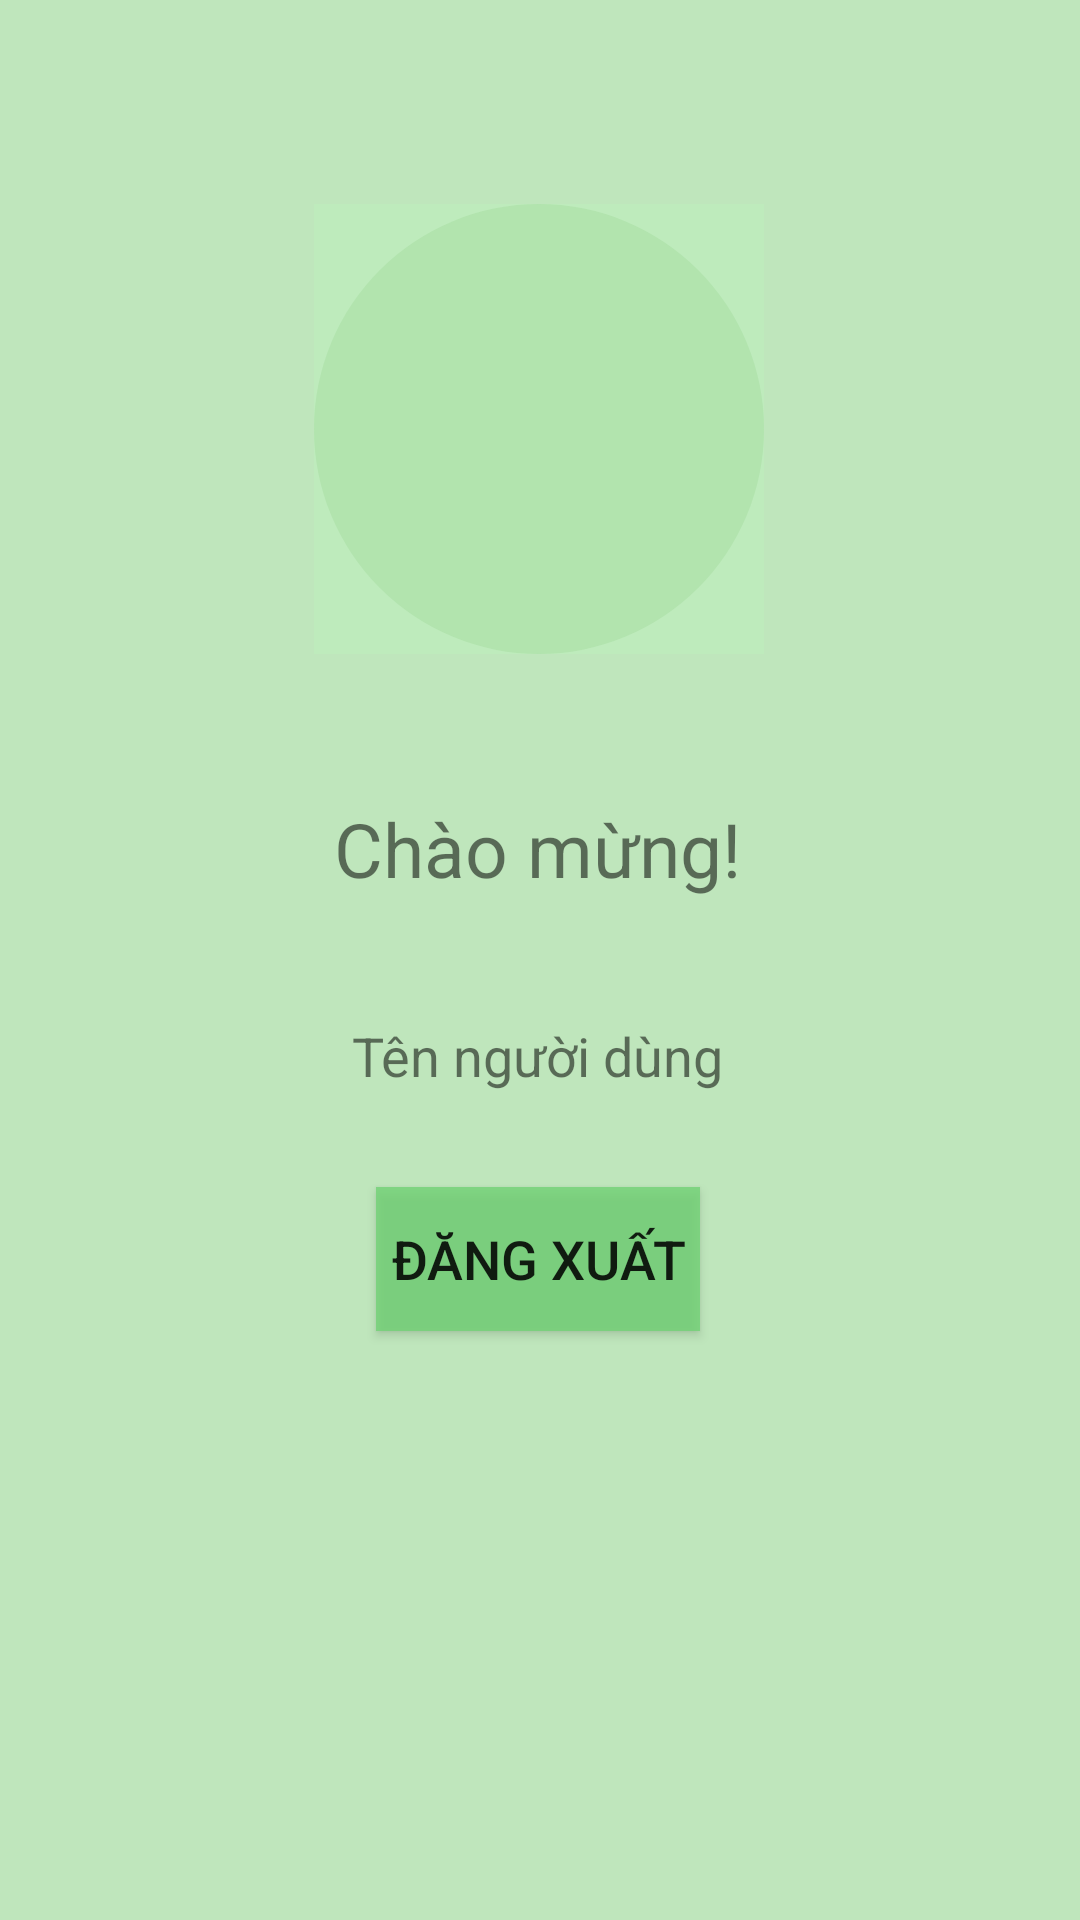

Layout XML and referenced resources for this Android screen:
<!-- AndroidManifest.xml: application theme Theme.Report -->
<!-- res/layout/activity_success.xml -->
<?xml version="1.0" encoding="utf-8"?>
<androidx.constraintlayout.widget.ConstraintLayout xmlns:android="http://schemas.android.com/apk/res/android"
    xmlns:app="http://schemas.android.com/apk/res-auto"
    xmlns:tools="http://schemas.android.com/tools"
    android:layout_width="match_parent"
    android:layout_height="match_parent"
    android:background="#B9AADFA6"
    android:clickable="true"
    android:weightSum="15">

    <TextView
        android:id="@+id/textViewWelcome"
        android:layout_width="wrap_content"
        android:layout_height="wrap_content"
        android:layout_marginTop="48dp"
        android:text="Chào mừng!"
        android:textSize="25dp"
        app:layout_constraintEnd_toEndOf="parent"
        app:layout_constraintHorizontal_bias="0.497"
        app:layout_constraintStart_toStartOf="parent"
        app:layout_constraintTop_toBottomOf="@+id/ImgBtnAvt" />

    <ImageView
        android:id="@+id/ImgBtnAvt"
        android:layout_width="150dp"
        android:layout_height="150dp"
        android:layout_marginTop="68dp"
        android:background="#C9BFECBC"
        android:foreground="@drawable/avt"
        android:scaleType="centerCrop"
        android:src="@drawable/circle_button_background"
        app:layout_constraintEnd_toEndOf="parent"
        app:layout_constraintHorizontal_bias="0.498"
        app:layout_constraintStart_toStartOf="parent"
        app:layout_constraintTop_toTopOf="parent" />

    <TextView
        android:id="@+id/textViewUsername"
        android:layout_width="wrap_content"
        android:layout_height="wrap_content"
        android:layout_marginTop="40dp"
        android:text="Tên người dùng"
        android:textSize="18dp"
        app:layout_constraintEnd_toEndOf="parent"
        app:layout_constraintHorizontal_bias="0.497"
        app:layout_constraintStart_toStartOf="parent"
        app:layout_constraintTop_toBottomOf="@+id/textViewWelcome" />

    <Button
        android:id="@+id/btnLogout"
        android:layout_width="wrap_content"
        android:layout_height="wrap_content"
        android:background="#C871D375"
        android:padding="5dp"
        android:text="Đăng xuất"
        android:textSize="18dp"
        app:layout_constraintBottom_toBottomOf="parent"
        app:layout_constraintEnd_toEndOf="parent"
        app:layout_constraintHorizontal_bias="0.498"
        app:layout_constraintStart_toStartOf="parent"
        app:layout_constraintTop_toBottomOf="@+id/textViewUsername"
        app:layout_constraintVertical_bias="0.139" />

</androidx.constraintlayout.widget.ConstraintLayout>
<!-- resources referenced by this layout -->
<resources>
  <!-- drawable avt: png bitmap (drawable, 15831 bytes) -->
  <!-- drawable circle_button_background (drawable) -->
  <shape xmlns:android="http://schemas.android.com/apk/res/android">
  <solid android:color="#99AADFA6" /> 
  <corners android:radius="75dp" /> 
  </shape>
  <style name="Theme.Report" parent="Base.Theme.Report" />
  <style name="Base.Theme.Report" parent="Theme.AppCompat.DayNight.NoActionBar">
          
          
      </style>
</resources>
